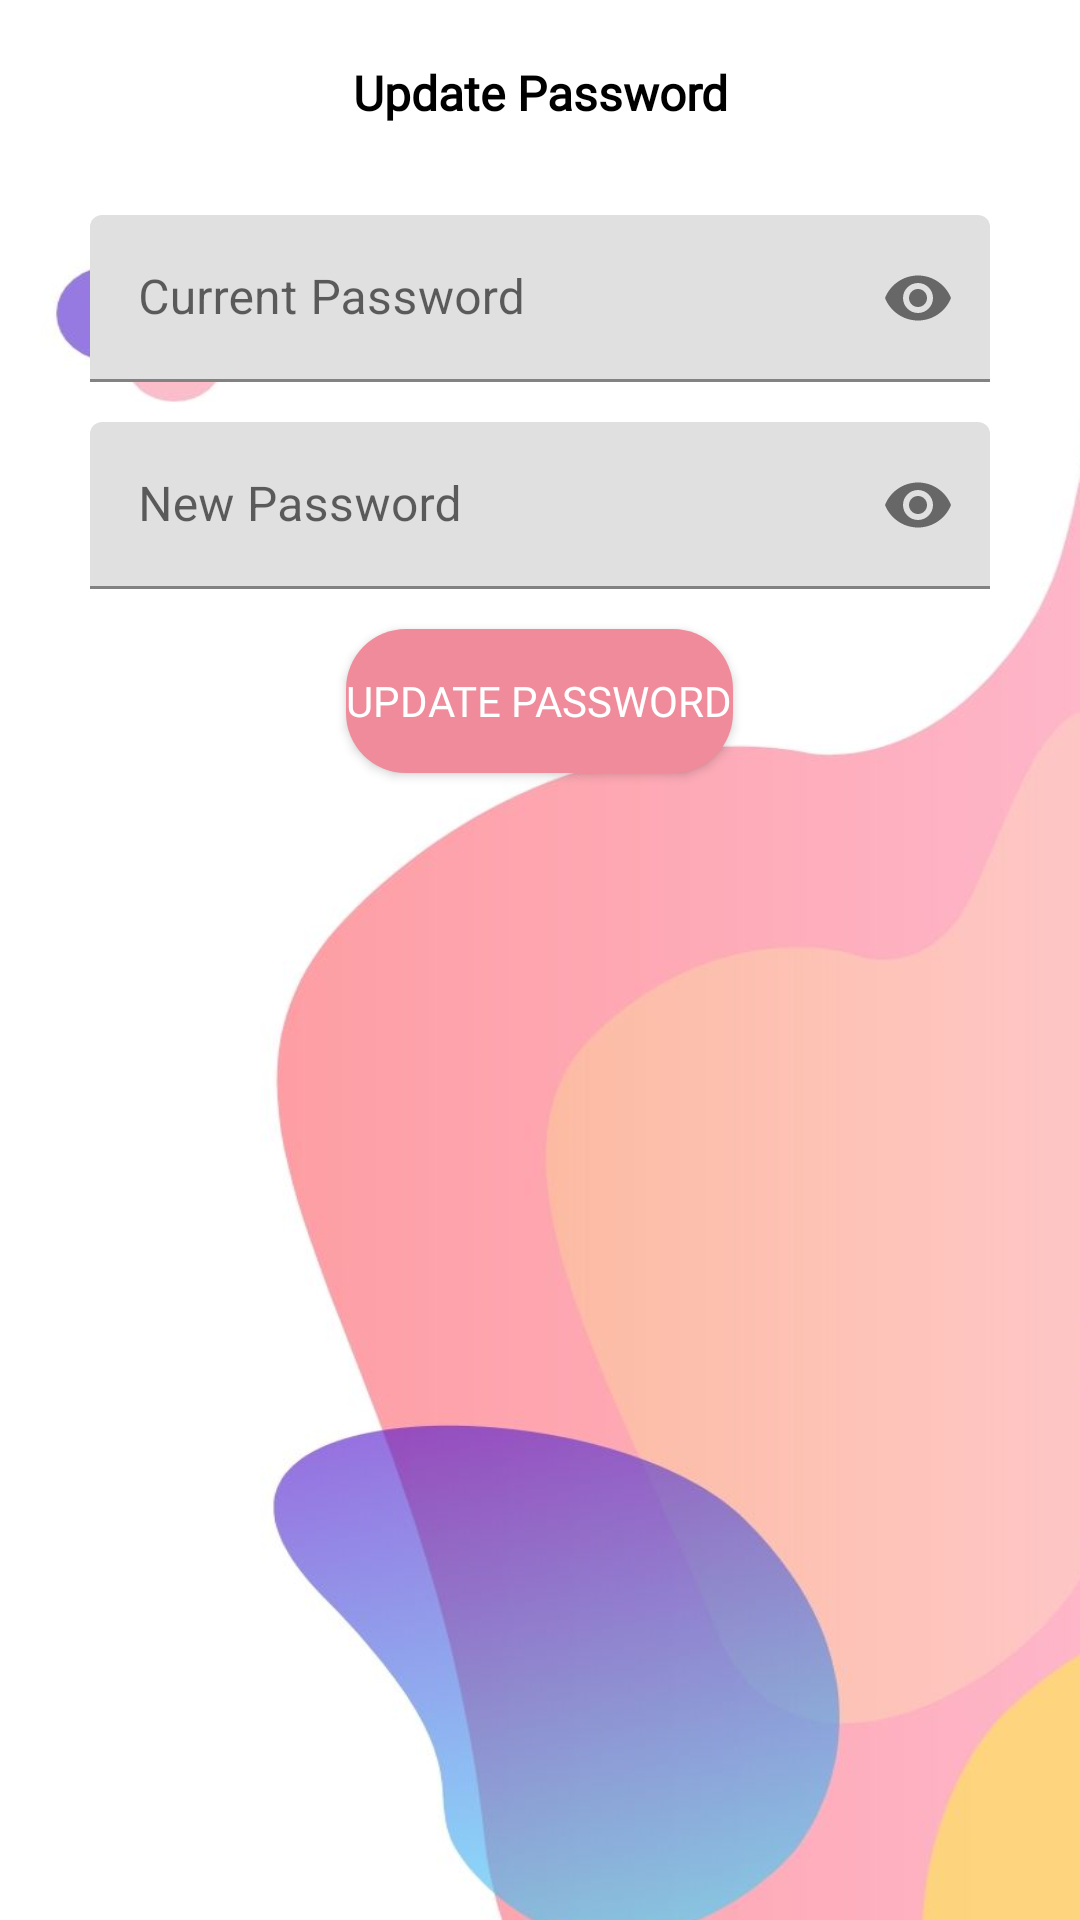

Android layout source for this screen:
<!-- AndroidManifest.xml: application theme Theme.HelloTalk -->
<!-- res/layout/dialog_update_password.xml -->
<?xml version="1.0" encoding="utf-8"?>
<LinearLayout xmlns:android="http://schemas.android.com/apk/res/android"
    xmlns:app="http://schemas.android.com/apk/res-auto"
    android:orientation="vertical"
    android:layout_width="match_parent"
    android:padding="20dp"
    android:background="@drawable/back"
    android:layout_height="wrap_content">

    <TextView
        android:layout_width="match_parent"
        android:layout_height="wrap_content"
        android:layout_gravity="center_horizontal"
        android:fontFamily="@font/sarala"
        android:text="Update Password"
        android:textAlignment="center"
        android:textColor="@color/black"
        android:textSize="16sp"
        android:textStyle="bold" />
    <LinearLayout
        android:layout_width="wrap_content"
        android:layout_height="wrap_content"
        android:layout_marginTop="30dp"/>

    
    <com.google.android.material.textfield.TextInputLayout
        android:id="@+id/cPasswordTIL"
        android:layout_width="match_parent"
        android:layout_height="69dp"
        android:layout_below="@+id/emailTIL"
        android:layout_marginStart="10dp"
        android:layout_marginLeft="10dp"
        android:layout_marginEnd="10dp"
        android:layout_marginRight="10dp"
        app:passwordToggleEnabled="true">


        <com.google.android.material.textfield.TextInputEditText
            android:id="@+id/cPasswordEt"
            android:layout_width="match_parent"
            android:layout_height="wrap_content"
            android:hint="Current Password"
            android:inputType="textPassword" />

    </com.google.android.material.textfield.TextInputLayout>

    
    <com.google.android.material.textfield.TextInputLayout
        android:id="@+id/newPasswordTIL"
        android:layout_width="match_parent"
        android:layout_height="69dp"
        android:layout_below="@+id/emailTIL"
        android:layout_marginStart="10dp"
        android:layout_marginLeft="10dp"
        android:layout_marginEnd="10dp"
        android:layout_marginRight="10dp"
        app:passwordToggleEnabled="true">

        <com.google.android.material.textfield.TextInputEditText
            android:id="@+id/newPasswordEt"
            android:layout_width="match_parent"
            android:layout_height="wrap_content"
            android:hint="New Password"
            android:inputType="textPassword" />

    </com.google.android.material.textfield.TextInputLayout>

    
    <Button
        android:id="@+id/updatePasswordBtn"
        style="@style/Widget.AppCompat.Button.Colored"
        android:layout_width="wrap_content"
        android:layout_height="wrap_content"
        android:layout_gravity="center_horizontal"
        android:background="@drawable/mybutton"
        android:fontFamily="@font/sarala"
        android:text="Update Password"
        app:backgroundTint="#EF8B9A" />

</LinearLayout>
<!-- resources referenced by this layout -->
<resources>
  <color name="black">#FF000000</color>
  <!-- drawable back: png bitmap (drawable, 246069 bytes) -->
  <!-- drawable mybutton (drawable) -->
  <?xml version="1.0" encoding="utf-8"?>
  <shape xmlns:android="http://schemas.android.com/apk/res/android"
      android:shape="rectangle">
      <solid android:color="@color/p" />
      <corners android:radius="20dp" />
  </shape>
  <style name="Theme.HelloTalk" parent="Theme.MaterialComponents.DayNight.DarkActionBar">
          
          <item name="colorPrimary">@color/purple_500</item>
          <item name="colorPrimaryVariant">@color/purple_700</item>
          <item name="colorOnPrimary">@color/white</item>
          
          <item name="colorSecondary">@color/teal_200</item>
          <item name="colorSecondaryVariant">@color/teal_700</item>
          <item name="colorOnSecondary">@color/black</item>
          
          <item name="android:statusBarColor" tools:targetApi="l">?attr/colorPrimaryVariant</item>
          
      </style>
  <color name="p">#EF8B9A</color>
  <color name="purple_500">#FF6200EE</color>
  <color name="purple_700">#FF3700B3</color>
  <color name="white">#FFFFFFFF</color>
  <color name="teal_200">#FF03DAC5</color>
  <color name="teal_700">#FF018786</color>
</resources>
